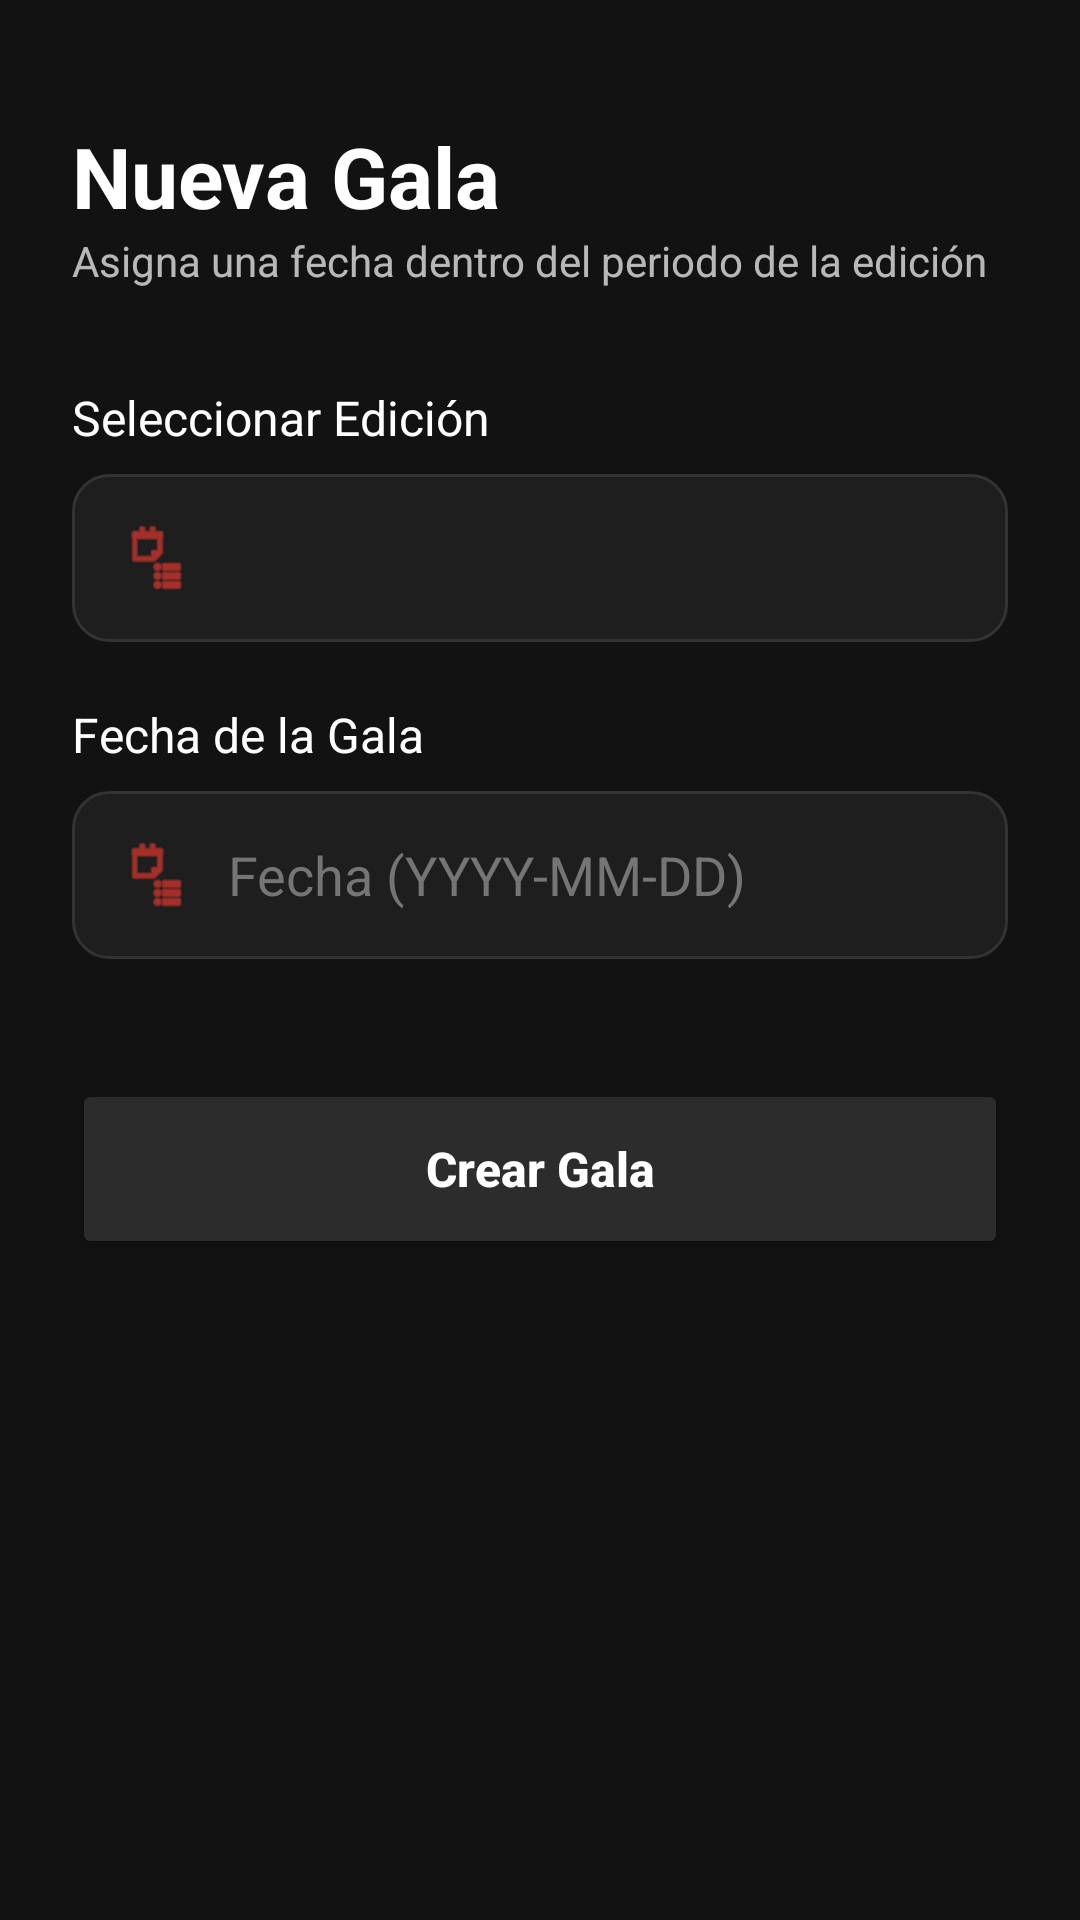

Layout XML and referenced resources for this Android screen:
<!-- AndroidManifest.xml: application theme Theme.GranZonaMarciana -->
<!-- res/layout/activity_create_gala.xml -->
<?xml version="1.0" encoding="utf-8"?>
<ScrollView xmlns:android="http://schemas.android.com/apk/res/android"
    xmlns:app="http://schemas.android.com/apk/res-auto"
    android:layout_width="match_parent"
    android:layout_height="match_parent"
    android:fillViewport="true"
    android:background="@color/background_dark">

    <LinearLayout
        android:layout_width="match_parent"
        android:layout_height="wrap_content"
        android:orientation="vertical"
        android:padding="24dp">

        <TextView
            android:layout_width="wrap_content"
            android:layout_height="wrap_content"
            android:text="Nueva Gala"
            android:textSize="28sp"
            android:textStyle="bold"
            android:textColor="@color/white"
            android:layout_marginTop="16dp"/>

        <TextView
            android:layout_width="wrap_content"
            android:layout_height="wrap_content"
            android:text="Asigna una fecha dentro del periodo de la edición"
            android:textSize="14sp"
            android:textColor="@color/text_secondary"
            android:layout_marginBottom="32dp"/>

        <TextView
            android:layout_width="wrap_content"
            android:layout_height="wrap_content"
            android:text="Seleccionar Edición"
            android:textSize="16sp"
            android:textColor="@color/white"
            android:layout_marginBottom="8dp"/>

        <LinearLayout
            android:layout_width="match_parent"
            android:layout_height="56dp"
            android:background="@drawable/edittext_background"
            android:gravity="center_vertical"
            android:paddingStart="16dp"
            android:paddingEnd="16dp"
            android:layout_marginBottom="20dp">

            <ImageView
                android:layout_width="24dp"
                android:layout_height="24dp"
                android:src="@android:drawable/ic_menu_agenda"
                app:tint="@color/icon_tint" />

            <Spinner
                android:id="@+id/spinnerEdiciones"
                android:layout_width="match_parent"
                android:layout_height="match_parent"
                android:layout_marginStart="12dp"
                android:background="@null" />
        </LinearLayout>

        <TextView
            android:layout_width="wrap_content"
            android:layout_height="wrap_content"
            android:text="Fecha de la Gala"
            android:textSize="16sp"
            android:textColor="@color/white"
            android:layout_marginBottom="8dp"/>

        <LinearLayout
            android:layout_width="match_parent"
            android:layout_height="56dp"
            android:background="@drawable/edittext_background"
            android:gravity="center_vertical"
            android:paddingStart="16dp"
            android:paddingEnd="16dp">

            <ImageView
                android:layout_width="24dp"
                android:layout_height="24dp"
                android:src="@android:drawable/ic_menu_agenda"
                app:tint="@color/icon_tint" />

            <EditText
                android:id="@+id/etGalaDate"
                android:layout_width="match_parent"
                android:layout_height="match_parent"
                android:layout_marginStart="12dp"
                android:background="@null"
                android:hint="Fecha (YYYY-MM-DD)"
                android:focusable="false"
                android:clickable="true"
                android:textColor="@color/white"
                android:textColorHint="@color/text_hint" />
        </LinearLayout>

        <Button
            android:id="@+id/btnSaveGala"
            android:layout_width="match_parent"
            android:layout_height="60dp"
            android:layout_marginTop="40dp"
            android:text="Crear Gala"
            android:textAllCaps="false"
            android:textColor="@color/white"
            android:textSize="16sp"
            android:textStyle="bold"
            android:backgroundTint="@color/button_register_bg" />

    </LinearLayout>
</ScrollView>
<!-- resources referenced by this layout -->
<resources>
  <color name="background_dark">#121212</color>
  <color name="button_register_bg">#2C2C2C</color>
  <color name="icon_tint">#FF3B30</color>
  <color name="text_hint">#757575</color>
  <color name="text_secondary">#B3FFFFFF</color>
  <color name="white">#FFFFFF</color>
  <!-- drawable edittext_background (drawable) -->
  <shape xmlns:android="http://schemas.android.com/apk/res/android">
      <solid android:color="#1E1E1E" /> <corners android:radius="12dp" />
      <stroke android:width="1dp" android:color="#333333" />
  </shape>
  <style name="Theme.GranZonaMarciana" parent="Base.Theme.GranZonaMarciana" />
  <style name="Base.Theme.GranZonaMarciana" parent="Theme.Material3.DayNight.NoActionBar">
          
          
      </style>
</resources>
